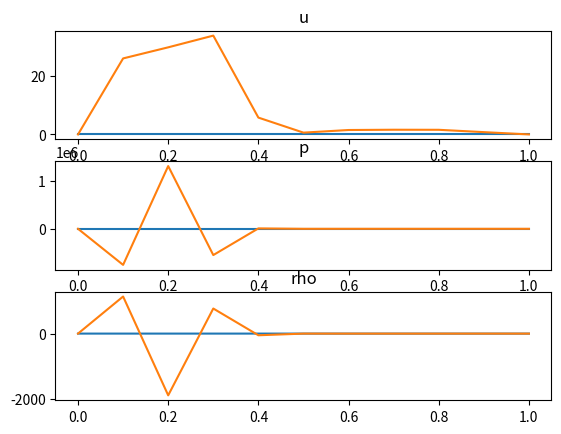

The matplotlib source for this figure:
import numpy as np
import matplotlib.pyplot as plt

#Solucion de Mac Cormak para ecuaciones de Euler en zonas de alta y baja presion

def Mac_Cormack(gamma,U,F,dx,dt,tsteps):
	U_temp=U.copy()
	F_temp=F.copy()
	
	U_new=U.copy()
	F_new=F.copy()
	
	for i in range(tsteps):
		U_temp[:,1:-1]=U[:,1:-1]-dt*(F[:,2:]-F[:,1:-1])/dx
		F_temp=get_F(U_temp,gamma)
		
		U_new[:,1:-1]=(U[:,1:-1]+U_temp[:,1:-1]-dt*(F_temp[:,1:-1]-F_temp[:,0:-2])/dx)/2.0
		F_new= get_F(U_new,gamma)
		
		F=F_new.copy()
		U=U_new.copy()
		#print i
	return U

def get_F(U,gamma):
	rho=U[0,:]
	u=U[1,:]/rho
	e=U[2,:]
	p=(gamma-1)*(e-rho*(u**2)/2.0)
	F=np.zeros(np.shape(U))
	F[0,:]=u*rho
	F[1,:]=rho*(u**2)+p
	F[2,:]=u*(e+p)
	return F

def get_e(gamma, rho,u,p):
	u2=u**2
	e=p/(gamma-1)+rho*u2/(2.0)
	return e

dx=0.1
dt=0.05
tmax=1.0
xsteps=int(1/dx)+1
tsteps=int(tmax/dt)+1
gamma=1.4
x=np.linspace(0,1,xsteps)
u=np.zeros(np.shape(x))

rho=u.copy()
rho[x<=0.5]=1.0
rho[x>0.5]=0.125

p=u.copy()
p[x<=0.5]=1.0
p[x>0.5]=0.1

e=get_e(gamma,rho,u,p)

U_ini=np.zeros([3,np.shape(x)[0]])
U_ini[0,:]=rho.copy()
U_ini[1,:]=rho*u
U_ini[2,:]=e.copy()

F_ini=np.zeros([3,np.shape(x)[0]])
F_ini[0,:]=u*rho
F_ini[1,:]=rho*(u**2)+p
F_ini[2,:]=u*(e+p)

U_final=Mac_Cormack(gamma,U_ini,F_ini,dx,dt,tsteps)

rho_final =U_final[0,:]
u_final = U_final[1,:]/rho_final
e_final = U_final[2,:]
p_final=(gamma-1)*(e_final-rho_final*(u_final**2)/2.0)

fig = plt.figure()

axu = fig.add_subplot(311)
axu.plot(x,u)
axu.plot(x,u_final)
axu.set_title('u')

axp = fig.add_subplot(312)
axp.plot(x,p)
axp.plot(x,p_final)
axp.set_title('p')

axr = fig.add_subplot(313)
axr.plot(x,rho)
axr.plot(x,rho_final)
axr.set_title('rho')

plt.show()
